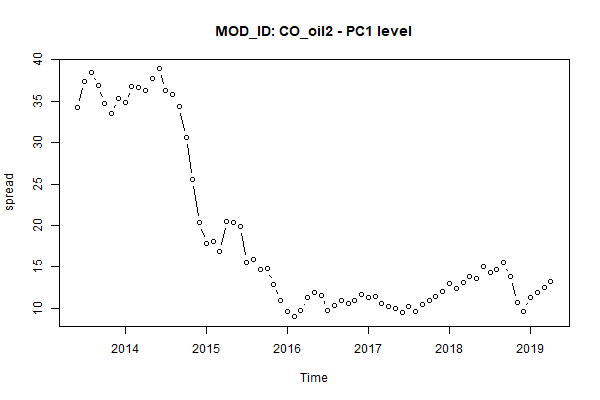

Source data for this figure (header and first rows):
, MONTH, AC_ID, MOD_ID, PC1
1, Jun 2013, Commodity, CO_oil2, 34.18
2, Jul 2013, Commodity, CO_oil2, 37.36
3, Aug 2013, Commodity, CO_oil2, 38.48
4, Sep 2013, Commodity, CO_oil2, 36.85
5, Oct 2013, Commodity, CO_oil2, 34.69
6, Nov 2013, Commodity, CO_oil2, 33.46
7, Dec 2013, Commodity, CO_oil2, 35.32
8, Jan 2014, Commodity, CO_oil2, 34.8
9, Feb 2014, Commodity, CO_oil2, 36.74
10, Mar 2014, Commodity, CO_oil2, 36.59
11, Apr 2014, Commodity, CO_oil2, 36.32
12, May 2014, Commodity, CO_oil2, 37.68
13, Jun 2014, Commodity, CO_oil2, 38.88
14, Jul 2014, Commodity, CO_oil2, 36.32
15, Aug 2014, Commodity, CO_oil2, 35.76
16, Sep 2014, Commodity, CO_oil2, 34.41
17, Oct 2014, Commodity, CO_oil2, 30.63
18, Nov 2014, Commodity, CO_oil2, 25.58
19, Dec 2014, Commodity, CO_oil2, 20.36
20, Jan 2015, Commodity, CO_oil2, 17.82
21, Feb 2015, Commodity, CO_oil2, 18.1
22, Mar 2015, Commodity, CO_oil2, 16.84
23, Apr 2015, Commodity, CO_oil2, 20.51
24, May 2015, Commodity, CO_oil2, 20.31
25, Jun 2015, Commodity, CO_oil2, 19.88
26, Jul 2015, Commodity, CO_oil2, 15.59
27, Aug 2015, Commodity, CO_oil2, 15.89
28, Sep 2015, Commodity, CO_oil2, 14.68
29, Oct 2015, Commodity, CO_oil2, 14.81
30, Nov 2015, Commodity, CO_oil2, 12.93
31, Dec 2015, Commodity, CO_oil2, 11
32, Jan 2016, Commodity, CO_oil2, 9.65
33, Feb 2016, Commodity, CO_oil2, 9
34, Mar 2016, Commodity, CO_oil2, 9.7
35, Apr 2016, Commodity, CO_oil2, 11.3
36, May 2016, Commodity, CO_oil2, 11.87
37, Jun 2016, Commodity, CO_oil2, 11.57
38, Jul 2016, Commodity, CO_oil2, 9.76
39, Aug 2016, Commodity, CO_oil2, 10.36
40, Sep 2016, Commodity, CO_oil2, 10.93
41, Oct 2016, Commodity, CO_oil2, 10.53
42, Nov 2016, Commodity, CO_oil2, 10.93
43, Dec 2016, Commodity, CO_oil2, 11.72
44, Jan 2017, Commodity, CO_oil2, 11.32
45, Feb 2017, Commodity, CO_oil2, 11.45
46, Mar 2017, Commodity, CO_oil2, 10.64
47, Apr 2017, Commodity, CO_oil2, 10.24
48, May 2017, Commodity, CO_oil2, 9.96
49, Jun 2017, Commodity, CO_oil2, 9.5
50, Jul 2017, Commodity, CO_oil2, 10.28
51, Aug 2017, Commodity, CO_oil2, 9.63
52, Sep 2017, Commodity, CO_oil2, 10.43
53, Oct 2017, Commodity, CO_oil2, 10.93
54, Nov 2017, Commodity, CO_oil2, 11.47
55, Dec 2017, Commodity, CO_oil2, 12.01
56, Jan 2018, Commodity, CO_oil2, 12.98
57, Feb 2018, Commodity, CO_oil2, 12.37
58, Mar 2018, Commodity, CO_oil2, 13.09
59, Apr 2018, Commodity, CO_oil2, 13.8
60, May 2018, Commodity, CO_oil2, 13.55
... 11 more rows
